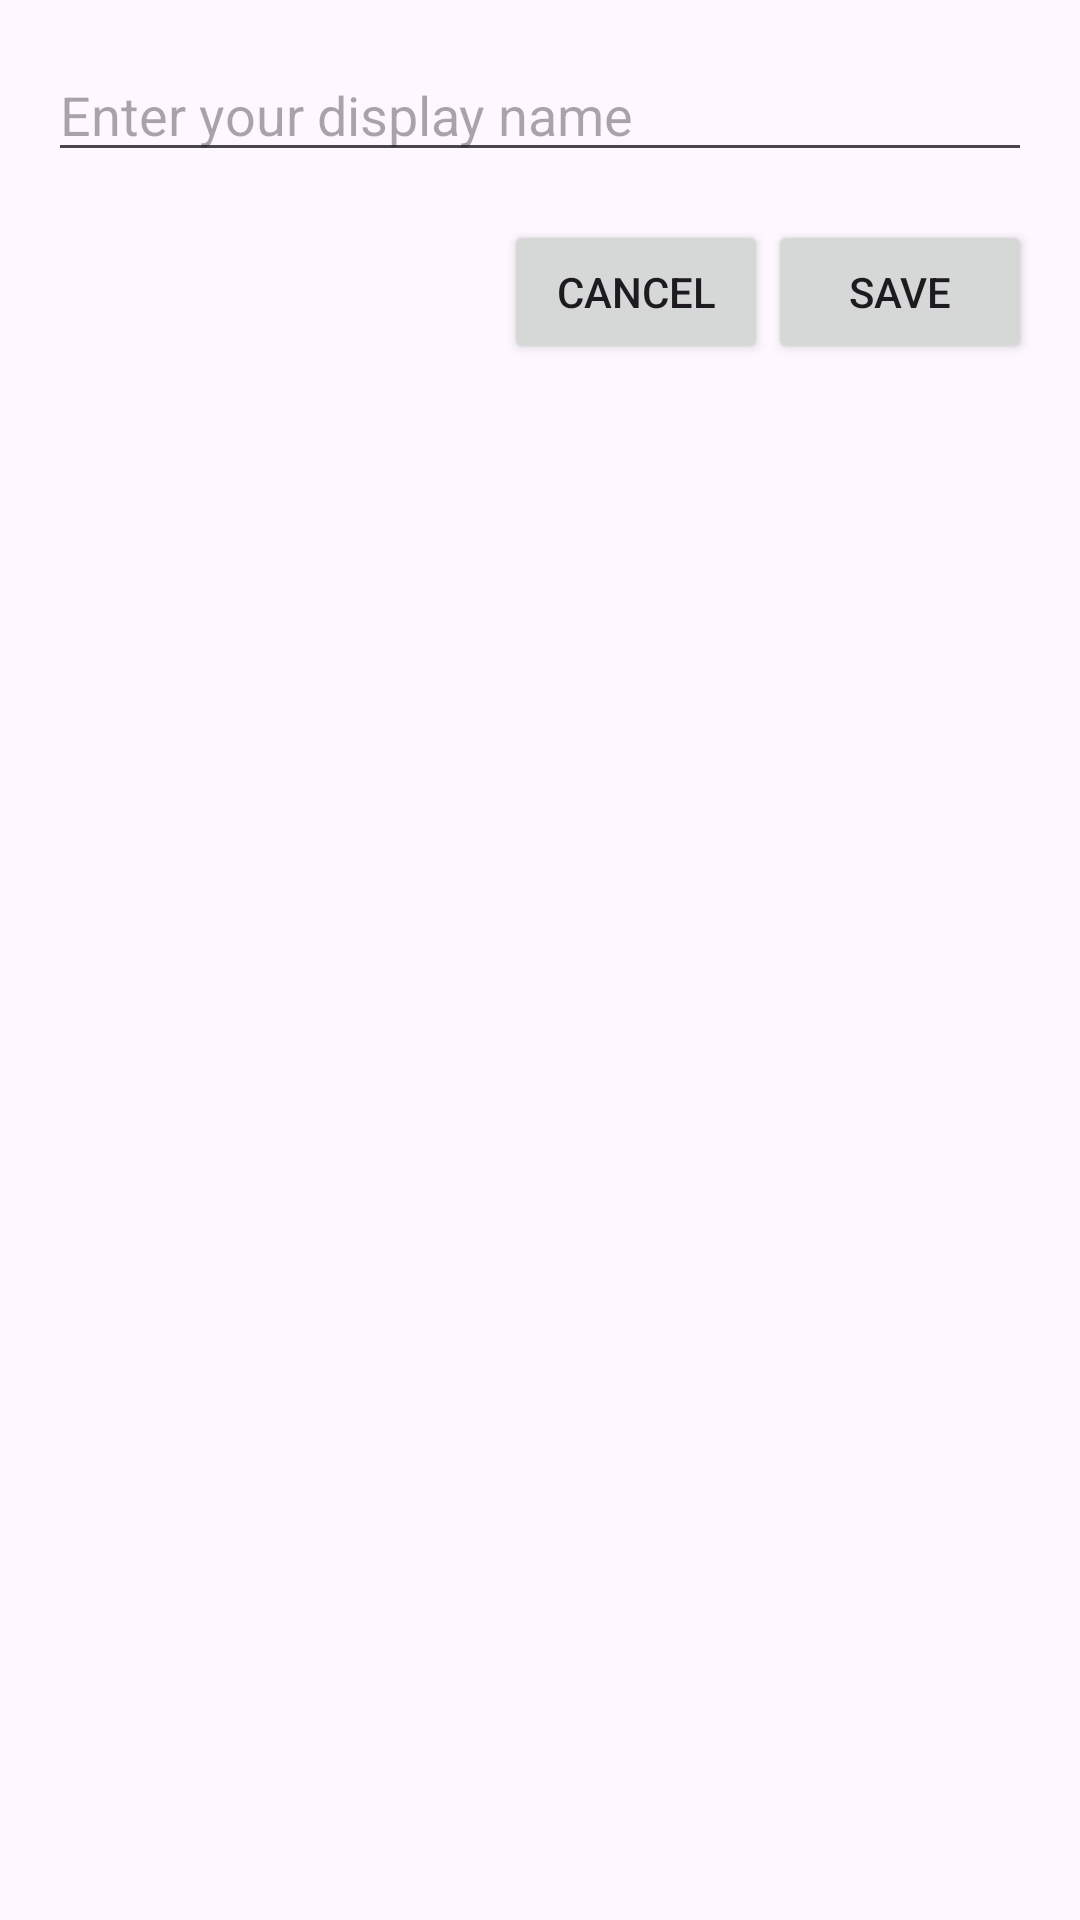

Layout XML and referenced resources for this Android screen:
<!-- AndroidManifest.xml: application theme Theme.SmartScaleApp -->
<!-- res/layout/activity_display_name.xml -->
<?xml version="1.0" encoding="utf-8"?>
<RelativeLayout
    xmlns:android="http://schemas.android.com/apk/res/android"
    android:layout_width="match_parent"
    android:layout_height="match_parent"
    android:padding="16dp">

    <EditText
        android:id="@+id/displayNameEditText"
        android:layout_width="match_parent"
        android:layout_height="wrap_content"
        android:hint="Enter your display name"
        android:inputType="text"
        android:layout_marginBottom="16dp"/>

    <Button
        android:id="@+id/saveButton"
        android:layout_width="wrap_content"
        android:layout_height="wrap_content"
        android:layout_below="@+id/displayNameEditText"
        android:layout_alignParentEnd="true"
        android:text="Save"/>

    <Button
        android:id="@+id/cancelButton"
        android:layout_width="wrap_content"
        android:layout_height="wrap_content"
        android:layout_below="@+id/displayNameEditText"
        android:layout_toStartOf="@+id/saveButton"
        android:text="Cancel"/>

</RelativeLayout>
<!-- resources referenced by this layout -->
<resources>
  <style name="Theme.SmartScaleApp" parent="Theme.MaterialComponents.NoActionBar">
          <item name="background">@color/background_color</item>
          <item name="android:textColor">@color/text_color</item>
          <item name="colorOutline">@color/text_color</item>
      </style>
  <color name="background_color">#FF000000</color>
  <color name="text_color">#0FE1FF</color>
</resources>
